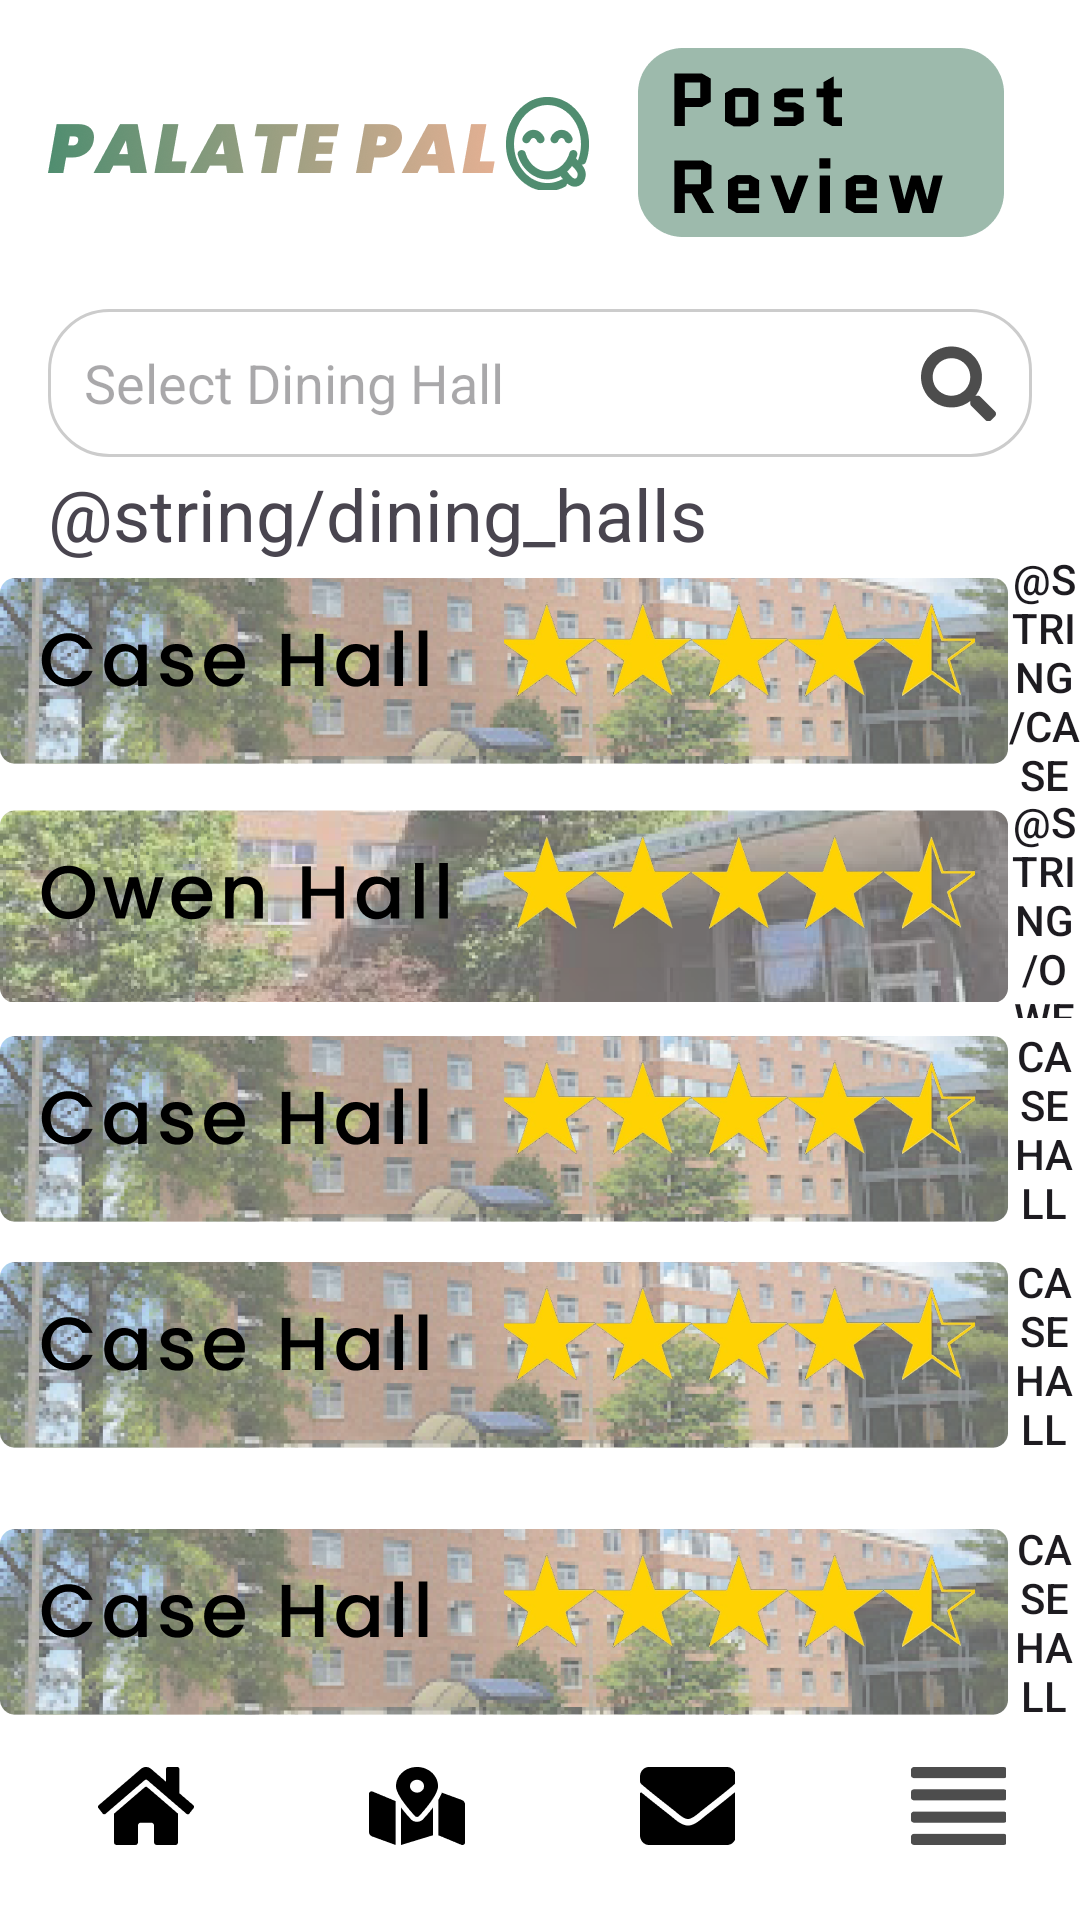

Android layout source for this screen:
<!-- AndroidManifest.xml: application theme Theme.Palatepal -->
<!-- res/layout/activity_main.xml -->
<?xml version="1.0" encoding="utf-8"?>
<RelativeLayout xmlns:android="http://schemas.android.com/apk/res/android"
    xmlns:tools="http://schemas.android.com/tools"
    android:layout_width="match_parent"
    android:layout_height="match_parent"
    xmlns:app="http://schemas.android.com/apk/res-auto"
    android:background="#FFFFFF">


    <LinearLayout
        android:id="@+id/header"
        android:layout_width="match_parent"
        android:layout_height="wrap_content"
        android:gravity="center_vertical"
        android:orientation="horizontal"
        android:padding="16dp">

        <ImageView
            android:id="@+id/logo"
            android:layout_width="wrap_content"
            android:layout_height="wrap_content"
            android:src="@drawable/logo"
            android:contentDescription="@string/logo" />

        <ImageButton
            android:id="@+id/post_button"
            android:layout_width="wrap_content"
            android:layout_height="wrap_content"
            android:layout_gravity="center_vertical"
            android:layout_marginStart="16dp"
            android:background="@null"
            android:scaleType="centerCrop"
            android:src="@drawable/post_button"
            android:contentDescription="@string/post_button"/>
    </LinearLayout>

    <EditText
        android:id="@+id/editTextSearch"
        android:layout_width="match_parent"
        android:layout_height="wrap_content"
        android:layout_marginStart="16dp"
        android:layout_marginEnd="16dp"
        android:background="@drawable/search_view_background"
        android:drawableEnd="@drawable/vector"
        android:drawablePadding="10dp"
        android:hint="@string/select_dining_hall"
        android:padding="12dp"
        android:singleLine="true"
        android:layout_below="@+id/header"
        android:layout_marginTop="8dp"
        android:inputType="text"
        android:autofillHints="" />

    

    
    

    <TextView
        android:id="@+id/tvSectionTitle"
        android:layout_width="wrap_content"
        android:layout_height="wrap_content"
        android:layout_marginTop="139dp"
        android:padding="16dp"
        android:text="@string/dining_halls"
        android:textSize="24sp"
        tools:ignore="NotSibling" />

    <LinearLayout
        android:id="@+id/llDiningHalls"
        android:layout_width="match_parent"
        android:layout_height="wrap_content"
        android:layout_below="@id/editTextSearch"
        android:layout_marginTop="31dp"
        android:orientation="vertical"
        android:weightSum="5">

        <Button
            android:id="@+id/button_case_hall"
            android:layout_width="match_parent"
            android:layout_height="81dp"
            android:layout_weight="1"
            android:background="@android:color/transparent"
            android:drawableLeft="@drawable/review_1"
            android:text="@string/case_hall" />

        <Button
            android:id="@+id/button_cowen_hall"
            android:layout_width="match_parent"
            android:layout_height="75dp"
            android:layout_weight="1"
            android:background="@android:color/transparent"
            android:drawableLeft="@drawable/review_2"
            android:text="@string/owen_hall" />

        <Button
            android:id="@+id/button_brody_hall"
            android:layout_width="match_parent"
            android:layout_height="74dp"
            android:layout_weight="1"
            android:background="@android:color/transparent"
            android:drawableLeft="@drawable/review_1"
            android:text="Case Hall" />

        <Button
            android:id="@+id/button_akers_hall"
            android:layout_width="match_parent"
            android:layout_height="77dp"
            android:layout_weight="1"
            android:background="@android:color/transparent"
            android:drawableLeft="@drawable/review_1"
            android:text="Case Hall" />

        <Button
            android:id="@+id/button_shaw_hall"
            android:layout_width="match_parent"
            android:layout_height="101dp"
            android:layout_weight="1"
            android:background="@android:color/transparent"
            android:drawableLeft="@drawable/review_1"
            android:text="Case Hall" />

    </LinearLayout>

    <LinearLayout
        android:id="@+id/bottom_bar"
        android:layout_width="match_parent"
        android:layout_height="wrap_content"
        android:orientation="horizontal"
        android:gravity="center"
        android:layout_alignParentBottom="true"
        android:background="@color/cardview_light_background">

        <Button
            android:id="@+id/button_home"
            style="?android:attr/buttonBarButtonStyle"
            android:layout_width="0dp"
            android:layout_height="wrap_content"
            android:layout_weight="1"
            android:background="@android:color/transparent"
            android:contentDescription="@string/home_button"
            android:drawableTop="@drawable/home_button" />

        <Button
            android:id="@+id/button_map"
            style="?android:attr/buttonBarButtonStyle"
            android:layout_width="0dp"
            android:layout_height="wrap_content"
            android:layout_weight="1"
            android:background="@android:color/transparent"
            android:contentDescription="@string/map_button"
            android:drawableTop="@drawable/map_button" />

        <Button
            android:id="@+id/button_message"
            style="?android:attr/buttonBarButtonStyle"
            android:layout_width="0dp"
            android:layout_height="wrap_content"
            android:layout_weight="1"
            android:background="@android:color/transparent"
            android:contentDescription="@string/navigation_message"
            android:drawableTop="@drawable/message_button" />

        <Button
            android:id="@+id/button_sidebar"
            style="?android:attr/buttonBarButtonStyle"
            android:layout_width="0dp"
            android:layout_height="wrap_content"
            android:layout_weight="1"
            android:background="@android:color/transparent"
            android:contentDescription="@string/sidebar_button"
            android:drawableTop="@drawable/sidebar_button" />

    </LinearLayout>
</RelativeLayout>
<!-- resources referenced by this layout -->
<resources>
  <!-- drawable home_button: png bitmap (drawable-mdpi, 436 bytes) -->
  <!-- drawable logo: png bitmap (drawable-mdpi, 4652 bytes) -->
  <!-- drawable map_button: png bitmap (drawable-mdpi, 640 bytes) -->
  <!-- drawable message_button: png bitmap (drawable-mdpi, 475 bytes) -->
  <!-- drawable post_button: png bitmap (drawable-mdpi, 2355 bytes) -->
  <!-- drawable review_1: png bitmap (drawable-mdpi, 52806 bytes) -->
  <!-- drawable review_2: png bitmap (drawable-mdpi, 51506 bytes) -->
  <!-- drawable search_view_background (drawable) -->
  <?xml version="1.0" encoding="utf-8"?>
  <shape xmlns:android="http://schemas.android.com/apk/res/android">
      <solid android:color="#FFFFFF"/> 
      <corners android:radius="20dp"/> 
      <stroke android:width="1dp" android:color="#CCCCCC"/> 
      <padding android:left="16dp" android:right="16dp"/>
  </shape>
  <!-- drawable sidebar_button: png bitmap (drawable-mdpi, 237 bytes) -->
  <!-- drawable vector: png bitmap (drawable-mdpi, 542 bytes) -->
  <string name="home_button">home_button</string>
  <string name="logo">logo</string>
  <string name="map_button" />
  <string name="navigation_message" />
  <string name="select_dining_hall">Select Dining Hall</string>
  <string name="sidebar_button" />
  <style name="Theme.Palatepal" parent="Base.Theme.Palatepal" />
  <style name="Base.Theme.Palatepal" parent="Theme.Material3.DayNight.NoActionBar">
          
          
      </style>
</resources>
